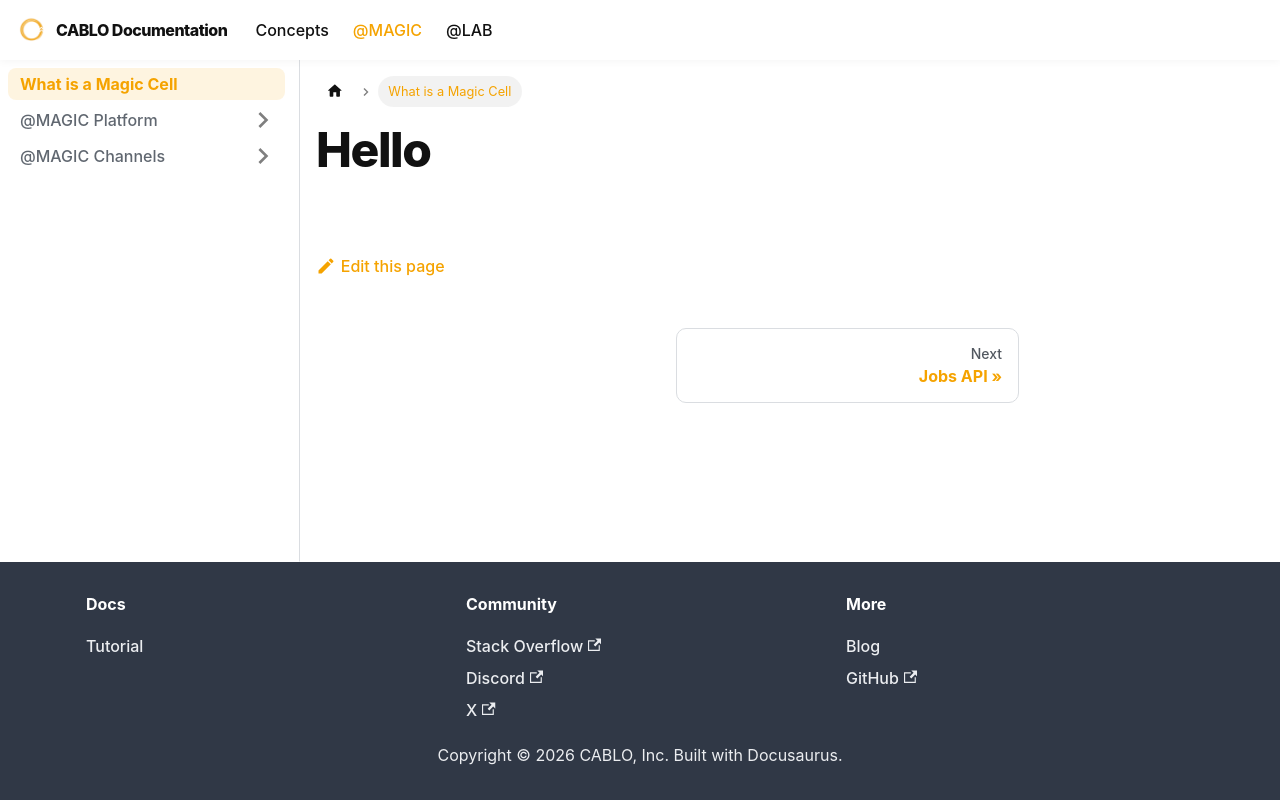

repository: cablo-platform/documentation · page: magics.html · generator: docusaurus

---
slug: '/magics'
---

# Hello
